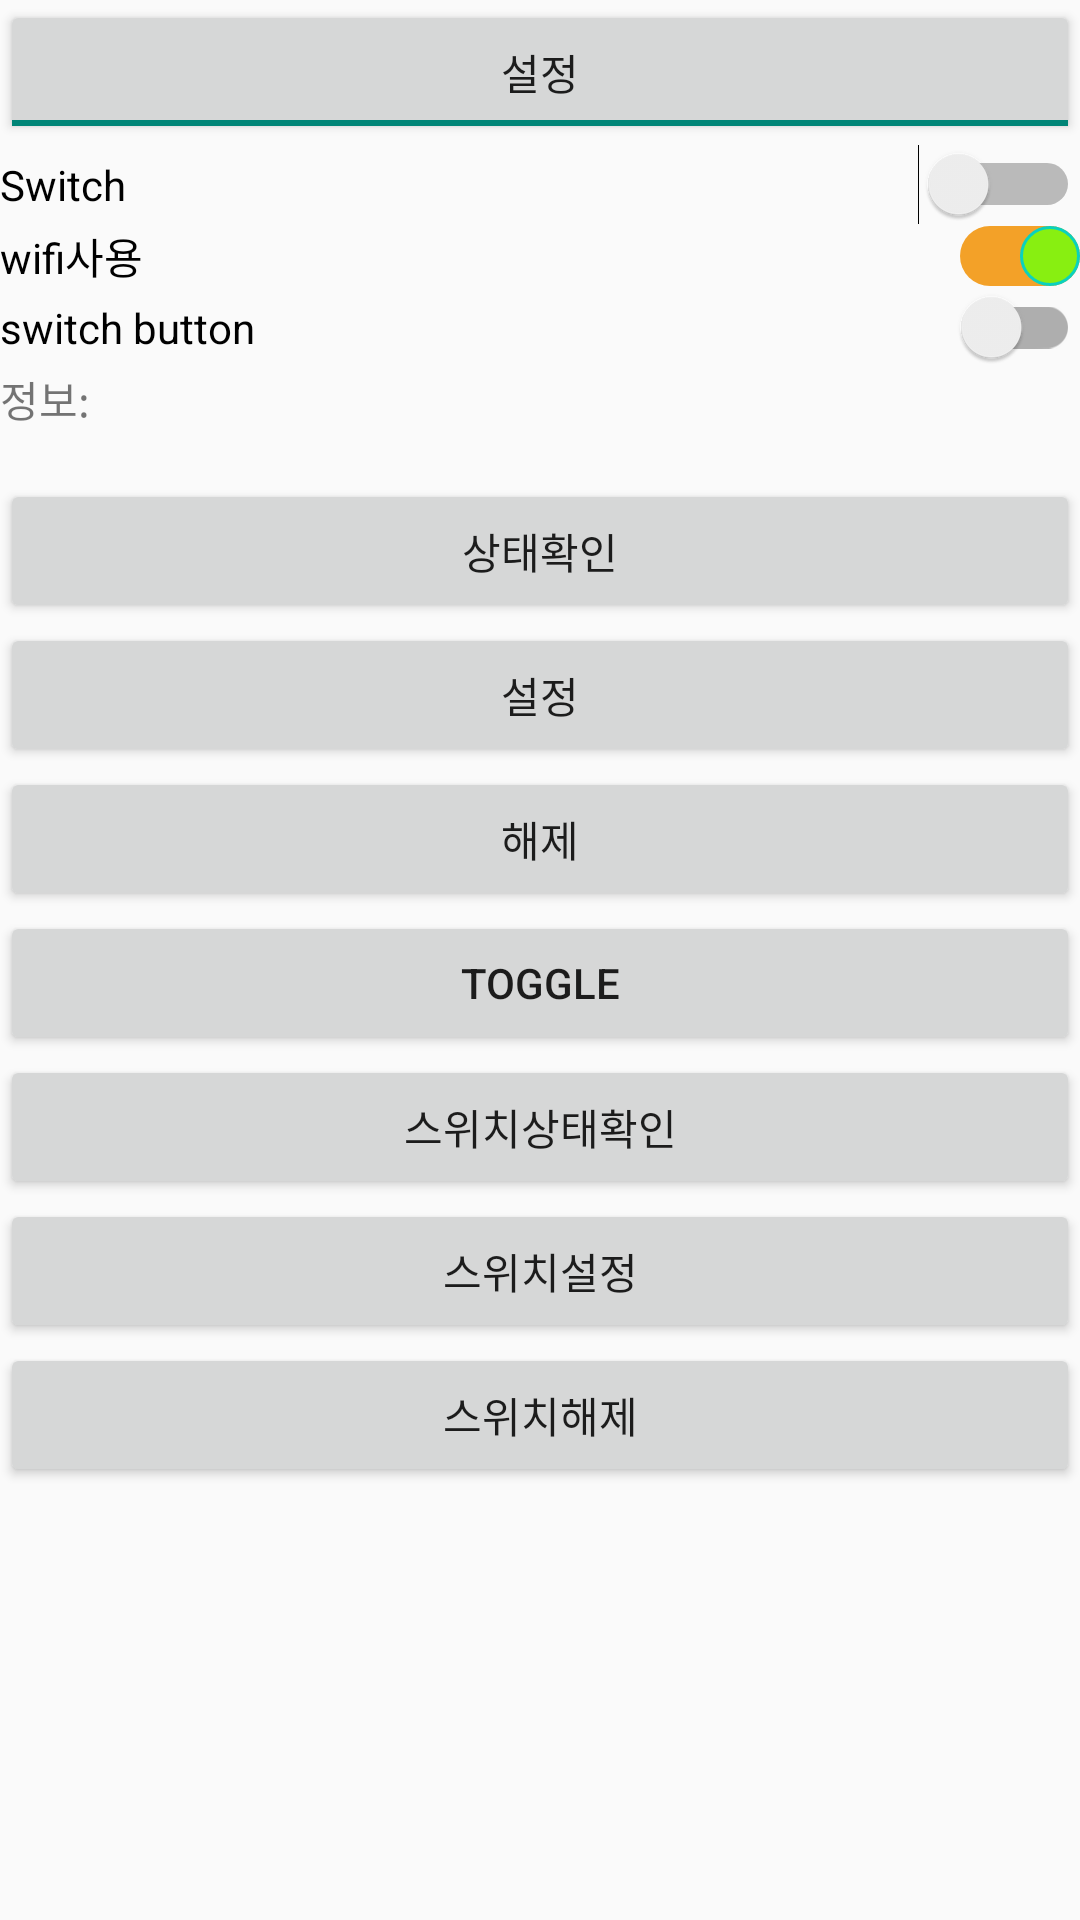

The Android layout XML behind this screen, and the referenced resources:
<!-- AndroidManifest.xml: application theme Theme.AdvancedView -->
<!-- res/layout/activity_toggle_switch_test.xml -->
<?xml version="1.0" encoding="utf-8"?>
<LinearLayout xmlns:android="http://schemas.android.com/apk/res/android"
    xmlns:app="http://schemas.android.com/apk/res-auto"
    xmlns:tools="http://schemas.android.com/tools"
    android:layout_width="match_parent"
    android:layout_height="match_parent"
    android:orientation="vertical"
    >
   
    <ToggleButton
        android:id="@+id/toggleBtn"
        android:layout_width="match_parent"
        android:layout_height="wrap_content"
        android:checked="true"
        android:text="ToggleButton"
        android:textOn="설정"
        android:textOff="설정해제"
        />

    <Switch
        android:id="@+id/switch2"
        android:layout_width="match_parent"
        android:layout_height="wrap_content"
        android:text="Switch"
        android:textOn="설정"
        android:textOff="해제"
        />
    
    <Switch
        android:id="@+id/switch3"
        android:layout_width="match_parent"
        android:layout_height="wrap_content"
        android:checked="true"
        android:text="wifi사용"
        android:track="@drawable/switch_track_image"
        android:thumb="@drawable/switch_thumb_image"/>

    <androidx.appcompat.widget.SwitchCompat
        android:layout_width="match_parent"
        android:layout_height="wrap_content"
        android:text="switch button"
        android:id="@+id/switchCompat01"/>
  

    <TextView
        android:id="@+id/ts_info"
        android:layout_width="match_parent"
        android:layout_height="wrap_content"
        android:text="정보:"
        android:lines="2"
        />

    <Button
        android:id="@+id/ts_button1"
        android:layout_width="match_parent"
        android:layout_height="wrap_content"
        android:text="상태확인" />

    <Button
        android:id="@+id/ts_button2"
        android:layout_width="match_parent"
        android:layout_height="wrap_content"
        android:text="설정" />

    <Button
        android:id="@+id/ts_button3"
        android:layout_width="match_parent"
        android:layout_height="wrap_content"
        android:text="해제" />

    <Button
        android:id="@+id/ts_button4"
        android:layout_width="match_parent"
        android:layout_height="wrap_content"
        android:text="Toggle" />

    <Button
        android:id="@+id/switch_button1"
        android:layout_width="match_parent"
        android:layout_height="wrap_content"
        android:text="스위치상태확인" />

    <Button
        android:id="@+id/switch_button2"
        android:layout_width="match_parent"
        android:layout_height="wrap_content"
        android:text="스위치설정" />

    <Button
        android:id="@+id/switch_button3"
        android:layout_width="match_parent"
        android:layout_height="wrap_content"
        android:text="스위치해제" />


</LinearLayout>
<!-- resources referenced by this layout -->
<resources>
  <!-- drawable switch_thumb_image (drawable) -->
  <?xml version="1.0" encoding="utf-8"?>
  <shape xmlns:android="http://schemas.android.com/apk/res/android"
      android:shape="oval">
      <size android:width="20dp" android:height="20dp"/>
      <solid android:color="#88EF11"/>
      <stroke android:width="1dp" android:color="#0AD1BE"/>
  
  </shape>
  <!-- drawable switch_track_image (drawable) -->
  <?xml version="1.0" encoding="utf-8"?>
  <selector xmlns:android="http://schemas.android.com/apk/res/android">
      <item android:state_checked="false"
              android:drawable="@drawable/track_off"/>
      <item android:state_checked="true"
              android:drawable="@drawable/track_on"/>
  </selector>
  <style name="Theme.AdvancedView" parent="Theme.AppCompat.Light">
          
          <item name="colorPrimary">@color/purple_500</item>
          <item name="colorPrimaryVariant">@color/purple_700</item>
          <item name="colorOnPrimary">@color/white</item>
          
          <item name="colorSecondary">@color/teal_200</item>
          <item name="colorSecondaryVariant">@color/teal_700</item>
          <item name="colorOnSecondary">@color/black</item>
          
          <item name="android:statusBarColor" tools:targetApi="l">?attr/colorPrimaryVariant</item>
          
      </style>
  <!-- drawable track_off (drawable) -->
  <?xml version="1.0" encoding="utf-8"?>
  <shape xmlns:android="http://schemas.android.com/apk/res/android"
      android:shape="rectangle">
      <corners android:radius="15dp" />
      <size android:width="30dp" android:height="20dp"/>
      <solid android:color="#F44336"/>
  </shape>
  <!-- drawable track_on (drawable) -->
  <?xml version="1.0" encoding="utf-8"?>
  <shape xmlns:android="http://schemas.android.com/apk/res/android"
      android:shape="rectangle">
      <corners android:radius="15dp" />
      <size android:width="30dp" android:height="20dp"/>
      <solid android:color="#F3A128"/>
  </shape>
  <!-- not gathered from this repository: default colours our renderer supplied (Android Studio template values) -->
  <color name="purple_500">#FF6200EE</color>
  <color name="purple_700">#FF3700B3</color>
  <color name="teal_200">#FF03DAC5</color>
  <color name="teal_700">#FF018786</color>
  <color name="black">#FF000000</color>
  <color name="white">#FFFFFFFF</color>
</resources>
